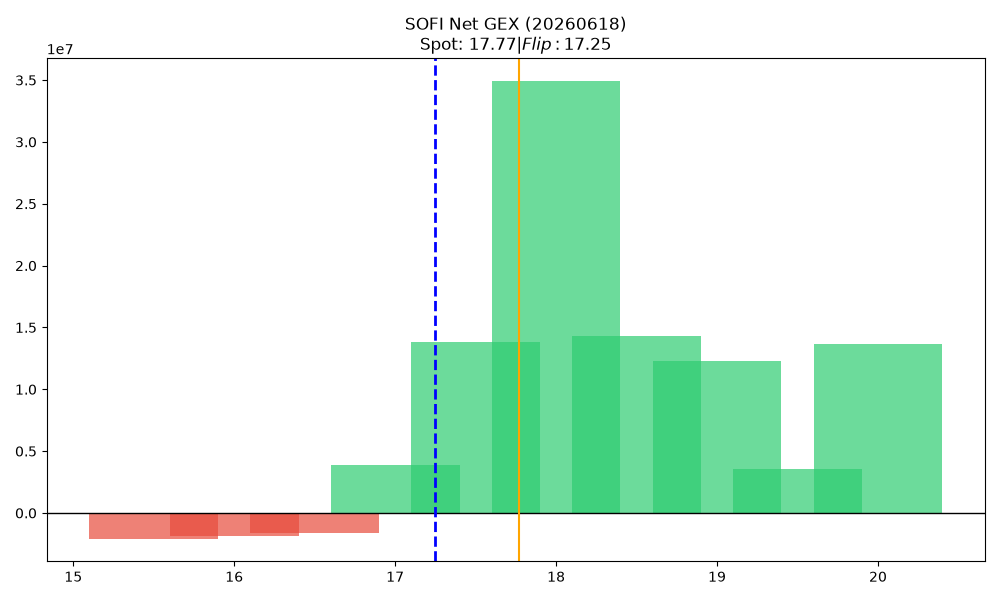

The table this chart was drawn from, first rows:
strike, call_gex, put_gex, call_dex, put_dex, net_greek_delta, net_gex
15.5, 496600, 2559058, 3947181, -2882193, 0.0312, -2062458
16.0, 8231748, 10053101, 54272598, -14640911, 0.2638, -1821353
16.5, 4692642, 6346695, 17142257, -6586093, 0.2021, -1654053
17.0, 32208291, 28302493, 72187409, -29728411, 0.2132, 3905798
17.5, 22101801, 8247664, 25215123, -11420064, 0.1842, 13854137
18.0, 42216255, 7305647, 47014028, -19332686, 0.1581, 34910609
18.5, 15322820, 975416, 13444636, -4521618, 0.1136, 14347404
19.0, 13893085, 1611589, 21763337, -11103592, 0.0852, 12281496
19.5, 3652511, 70894, 3908500, -1053164, 0.06936, 3581617
20.0, 16260410, 2567808, 23908951, -27235416, -0.01283, 13692601
